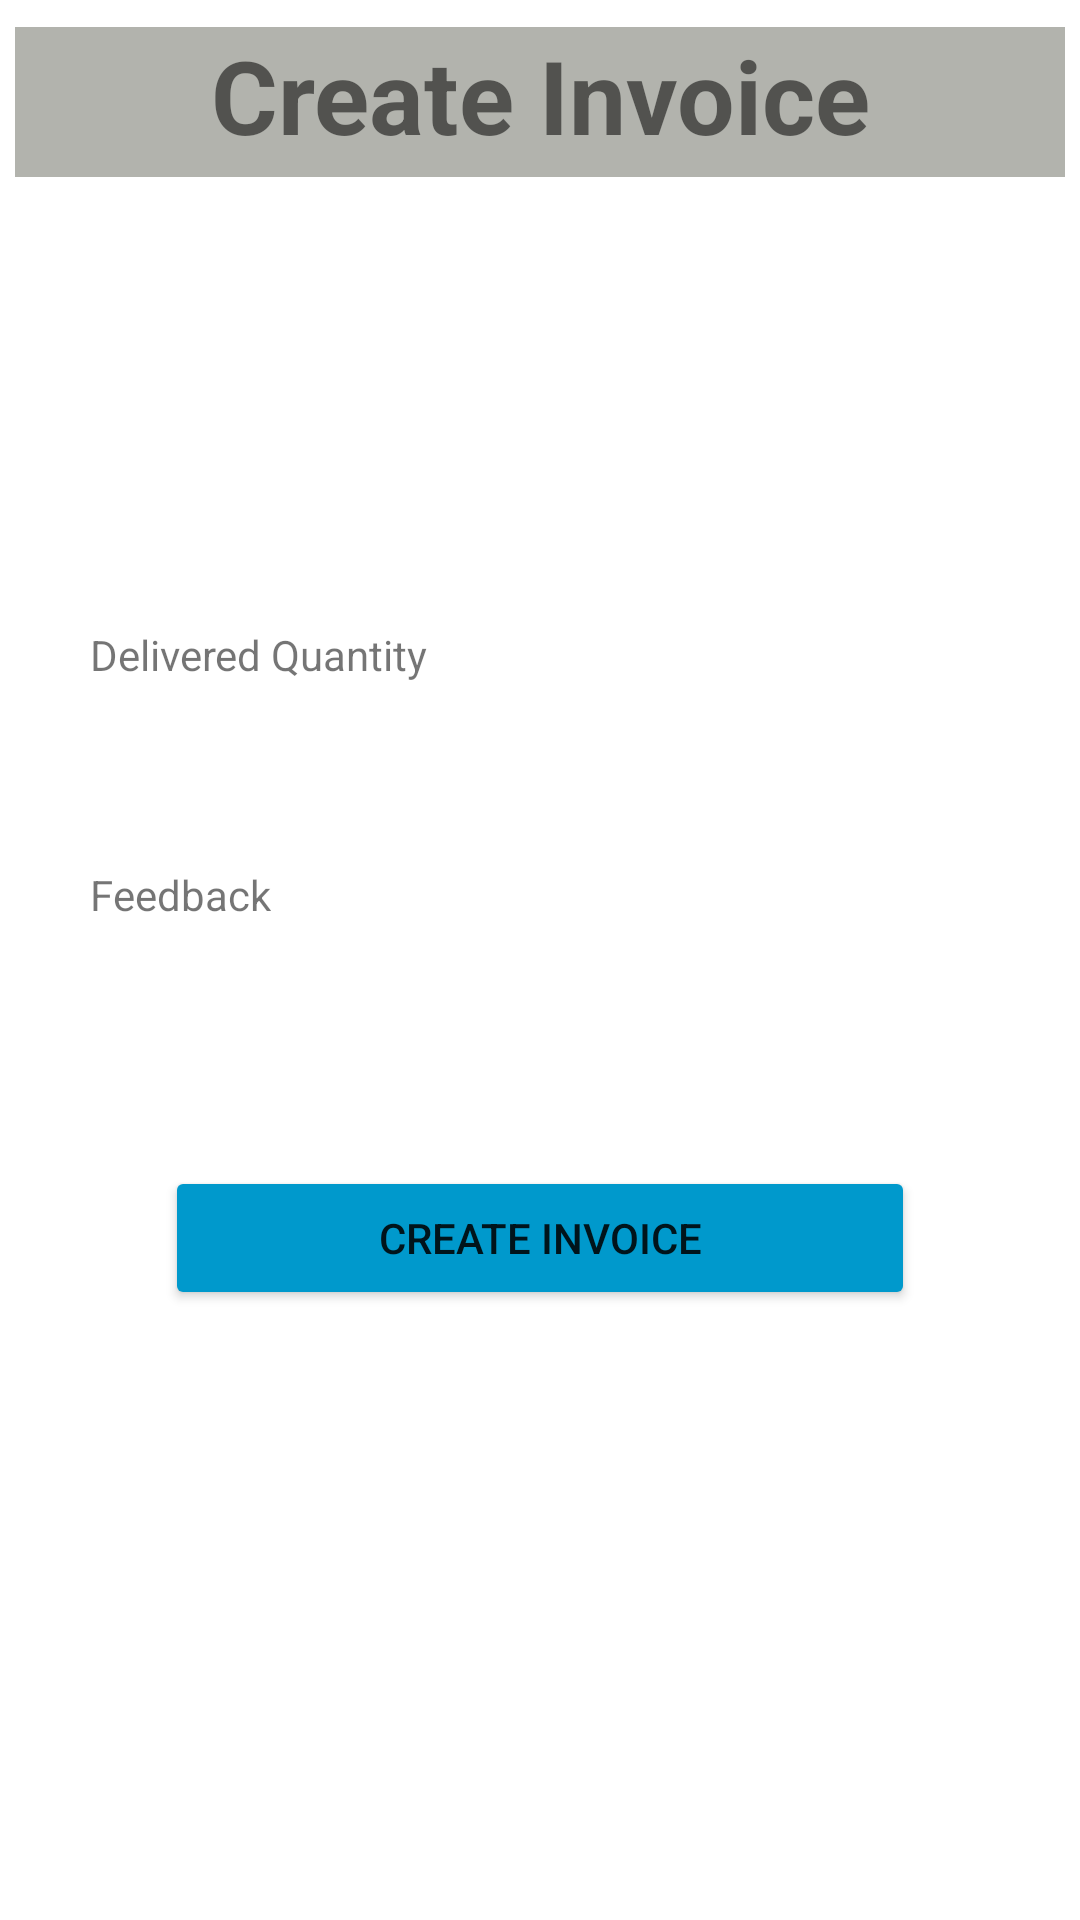

Reconstruct the res/layout file that produces this screen, plus the resources it refers to.
<!-- AndroidManifest.xml: application theme Theme.Applicationmobile -->
<!-- res/layout/fragment_create_invoice.xml -->
<?xml version="1.0" encoding="utf-8"?>
<FrameLayout xmlns:android="http://schemas.android.com/apk/res/android"
    xmlns:tools="http://schemas.android.com/tools"
    android:layout_width="match_parent"
    android:layout_height="match_parent"
    xmlns:app="http://schemas.android.com/apk/res-auto"
    tools:context=".fragment.invoice.CreateInvoice">


    <androidx.constraintlayout.widget.ConstraintLayout

        android:layout_width="match_parent"
        android:layout_height="match_parent"
        android:layout_margin="5dp">


        <TextView
            android:id="@+id/textView2"
            android:layout_width="match_parent"
            android:layout_height="50dp"
            android:background="#b2b3ad"
            android:gravity="center_horizontal"
            android:text="@string/create_invoice"
            android:textAlignment="center"
            android:textSize="34sp"
            android:textStyle="bold"
            app:layout_constraintBottom_toBottomOf="parent"
            app:layout_constraintEnd_toEndOf="parent"
            app:layout_constraintHorizontal_bias="0.0"
            app:layout_constraintStart_toStartOf="parent"
            app:layout_constraintTop_toTopOf="parent"
            app:layout_constraintVertical_bias="0.007"
            tools:ignore="MissingConstraints" />

        <Spinner
            android:id="@+id/order_ref"
            android:layout_width="300dp"
            android:layout_height="48dp"
            android:background="@drawable/border_view_bg"
            android:spinnerMode="dropdown"
            app:layout_constraintBottom_toBottomOf="parent"
            app:layout_constraintEnd_toEndOf="parent"
            app:layout_constraintStart_toStartOf="parent"
            app:layout_constraintTop_toTopOf="parent"
            app:layout_constraintVertical_bias="0.247"
            tools:ignore="MissingConstraints,SpeakableTextPresentCheck" />

        <Button
            android:id="@+id/create_invoice"
            android:layout_width="250dp"
            android:layout_height="wrap_content"
            android:layout_marginTop="32dp"
            android:backgroundTint="@android:color/holo_blue_dark"
            android:text="@string/create_invoice"
            app:layout_constraintEnd_toEndOf="@+id/feedback"
            app:layout_constraintStart_toStartOf="@+id/feedback"
            app:layout_constraintTop_toBottomOf="@+id/feedback"
            tools:ignore="MissingConstraints" />

        <EditText
            android:id="@+id/feedback"
            android:layout_width="300dp"
            android:layout_height="48dp"
            android:layout_marginTop="32dp"
            android:background="@drawable/border_view_bg"
            android:inputType="textCapSentences|textAutoCorrect|textMultiLine"
            android:textAlignment="center"
            app:layout_constraintEnd_toEndOf="@+id/delivered_quantity"
            app:layout_constraintStart_toStartOf="@+id/delivered_quantity"
            app:layout_constraintTop_toBottomOf="@+id/delivered_quantity"
            tools:ignore="MissingConstraints,SpeakableTextPresentCheck" />

        <EditText
            android:id="@+id/delivered_quantity"
            android:layout_width="300dp"
            android:layout_height="48dp"
            android:layout_marginTop="32dp"
            android:background="@drawable/border_view_bg"
            android:inputType="textCapSentences|textAutoCorrect"
            android:textAlignment="center"
            app:layout_constraintEnd_toEndOf="@+id/order_ref"
            app:layout_constraintStart_toStartOf="@+id/order_ref"
            app:layout_constraintTop_toBottomOf="@+id/order_ref"
            tools:ignore="MissingConstraints,SpeakableTextPresentCheck" />

        <TextView
            android:id="@+id/textView23"
            android:layout_width="wrap_content"
            android:layout_height="wrap_content"
            android:layout_marginTop="92dp"
            android:text="@string/delivered_order_no"
            app:layout_constraintBottom_toTopOf="@+id/order_ref"
            app:layout_constraintEnd_toEndOf="@+id/order_ref"
            app:layout_constraintHorizontal_bias="0.0"
            app:layout_constraintStart_toStartOf="@+id/order_ref"
            app:layout_constraintTop_toBottomOf="@+id/textView2" />

        <TextView
            android:id="@+id/textView24"
            android:layout_width="wrap_content"
            android:layout_height="wrap_content"
            android:layout_marginTop="12dp"
            android:text="@string/delivered_quantity"
            app:layout_constraintEnd_toEndOf="@+id/delivered_quantity"
            app:layout_constraintHorizontal_bias="0.0"
            app:layout_constraintStart_toStartOf="@+id/delivered_quantity"
            app:layout_constraintTop_toBottomOf="@+id/order_ref" />

        <TextView
            android:id="@+id/textView40"
            android:layout_width="wrap_content"
            android:layout_height="wrap_content"
            android:layout_marginTop="12dp"
            android:text="@string/feedback"
            app:layout_constraintEnd_toEndOf="@+id/feedback"
            app:layout_constraintHorizontal_bias="0.0"
            app:layout_constraintStart_toStartOf="@+id/feedback"
            app:layout_constraintTop_toBottomOf="@+id/delivered_quantity" />

    </androidx.constraintlayout.widget.ConstraintLayout>

</FrameLayout>
<!-- resources referenced by this layout -->
<resources>
  <string name="create_invoice">Create Invoice</string>
  <string name="delivered_order_no">Select the Delivered Order Id</string>
  <string name="delivered_quantity">Delivered Quantity</string>
  <string name="feedback">Feedback</string>
  <style name="Theme.Applicationmobile" parent="Theme.MaterialComponents.DayNight.NoActionBar">
          
          <item name="colorPrimary">#757474</item>   
          <item name="colorPrimaryVariant">@color/purple_700</item>
          <item name="colorOnPrimary">@color/white</item>
          
          <item name="colorSecondary">@color/teal_200</item>
          <item name="colorSecondaryVariant">@color/teal_700</item>
          <item name="colorOnSecondary">@color/black</item>
          
          <item name="android:statusBarColor" tools:targetApi="l">?attr/colorPrimaryVariant</item>
          
              <item name="colorAccent">@android:color/white</item>
  
      </style>
  <!-- not gathered from this repository: default colours our renderer supplied (Android Studio template values) -->
  <color name="purple_700">#FF3700B3</color>
  <color name="teal_200">#FF03DAC5</color>
  <color name="teal_700">#FF018786</color>
  <color name="black">#FF000000</color>
  <color name="white">#FFFFFFFF</color>
</resources>
